Photos from the image-classification dataset "paddy-doctor-diseases-small-400-split" in the GitHub repository EshanJayasundara/PyTorch. Its 13 classes are: bacterial leaf blight, bacterial leaf streak, bacterial panicle blight, black stem borer, blast, brown spot, downy mildew, hispa, leaf roller, normal, tungro, white stem borer, yellow stem borer.

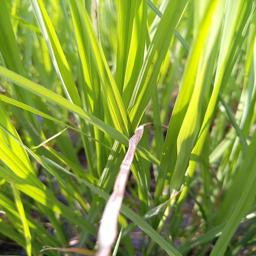
Label: blast

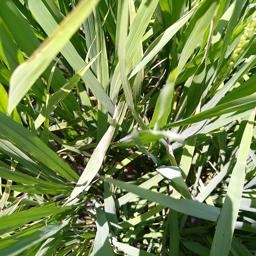
Label: bacterial leaf blight

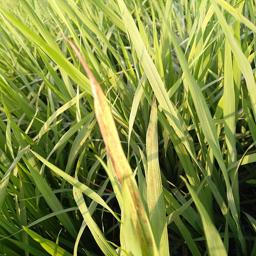
Label: bacterial leaf streak

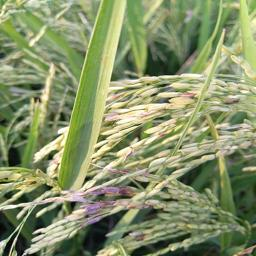
Label: bacterial panicle blight

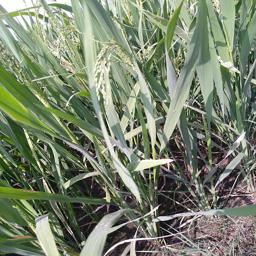
Label: hispa

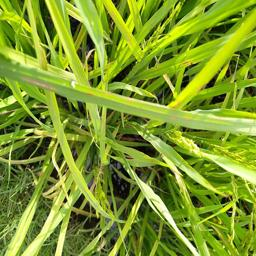
Label: brown spot
